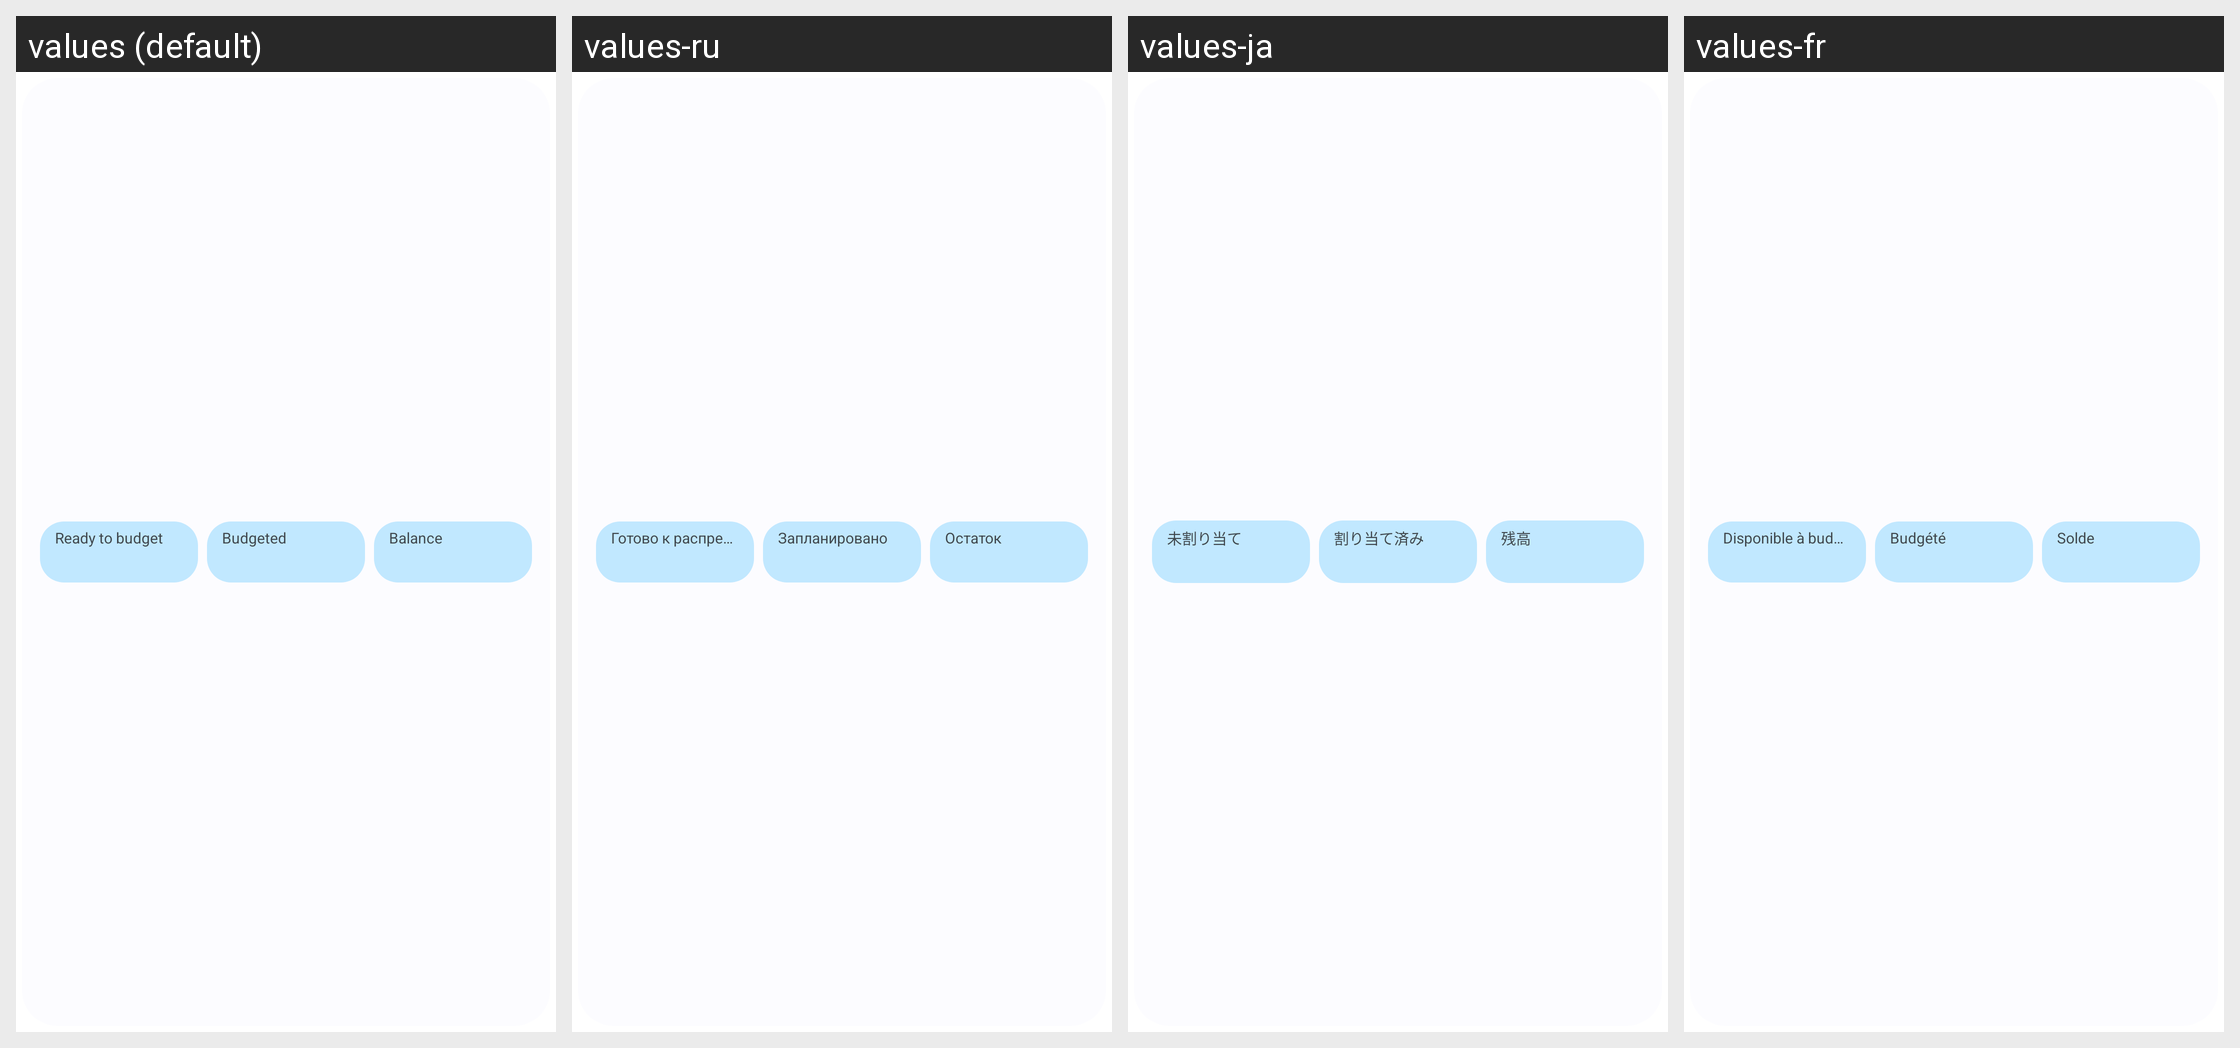

Translations of the strings shown on this Android screen, per locale in the grid:
Android screen res/layout/widget_budget_snapshot_strip.xml rendered under 4 locales, left to right: values (default), values-ru, values-ja, values-fr. Device: Nexus 5 (rendered at 1080×1920; each locale shown at half size, 540×960, under a caption strip naming it); theme Theme.Actua.
Other locales in the repository, not shown: values-de, values-es, values-it, values-pt-rBR, values-zh-rCN.
Strings drawn on this screen, with the default value and each locale's value (text and hints the layout hard-codes, and strings that could not be matched under every locale, appear in the picture but are not listed):

widget_ready
  values: Ready to budget
  values-ru: Готово к распределению
  values-ja: 未割り当て
  values-fr: Disponible à budgéter

widget_budgeted
  values: Budgeted
  values-ru: Запланировано
  values-ja: 割り当て済み
  values-fr: Budgété

widget_balance
  values: Balance
  values-ru: Остаток
  values-ja: 残高
  values-fr: Solde
